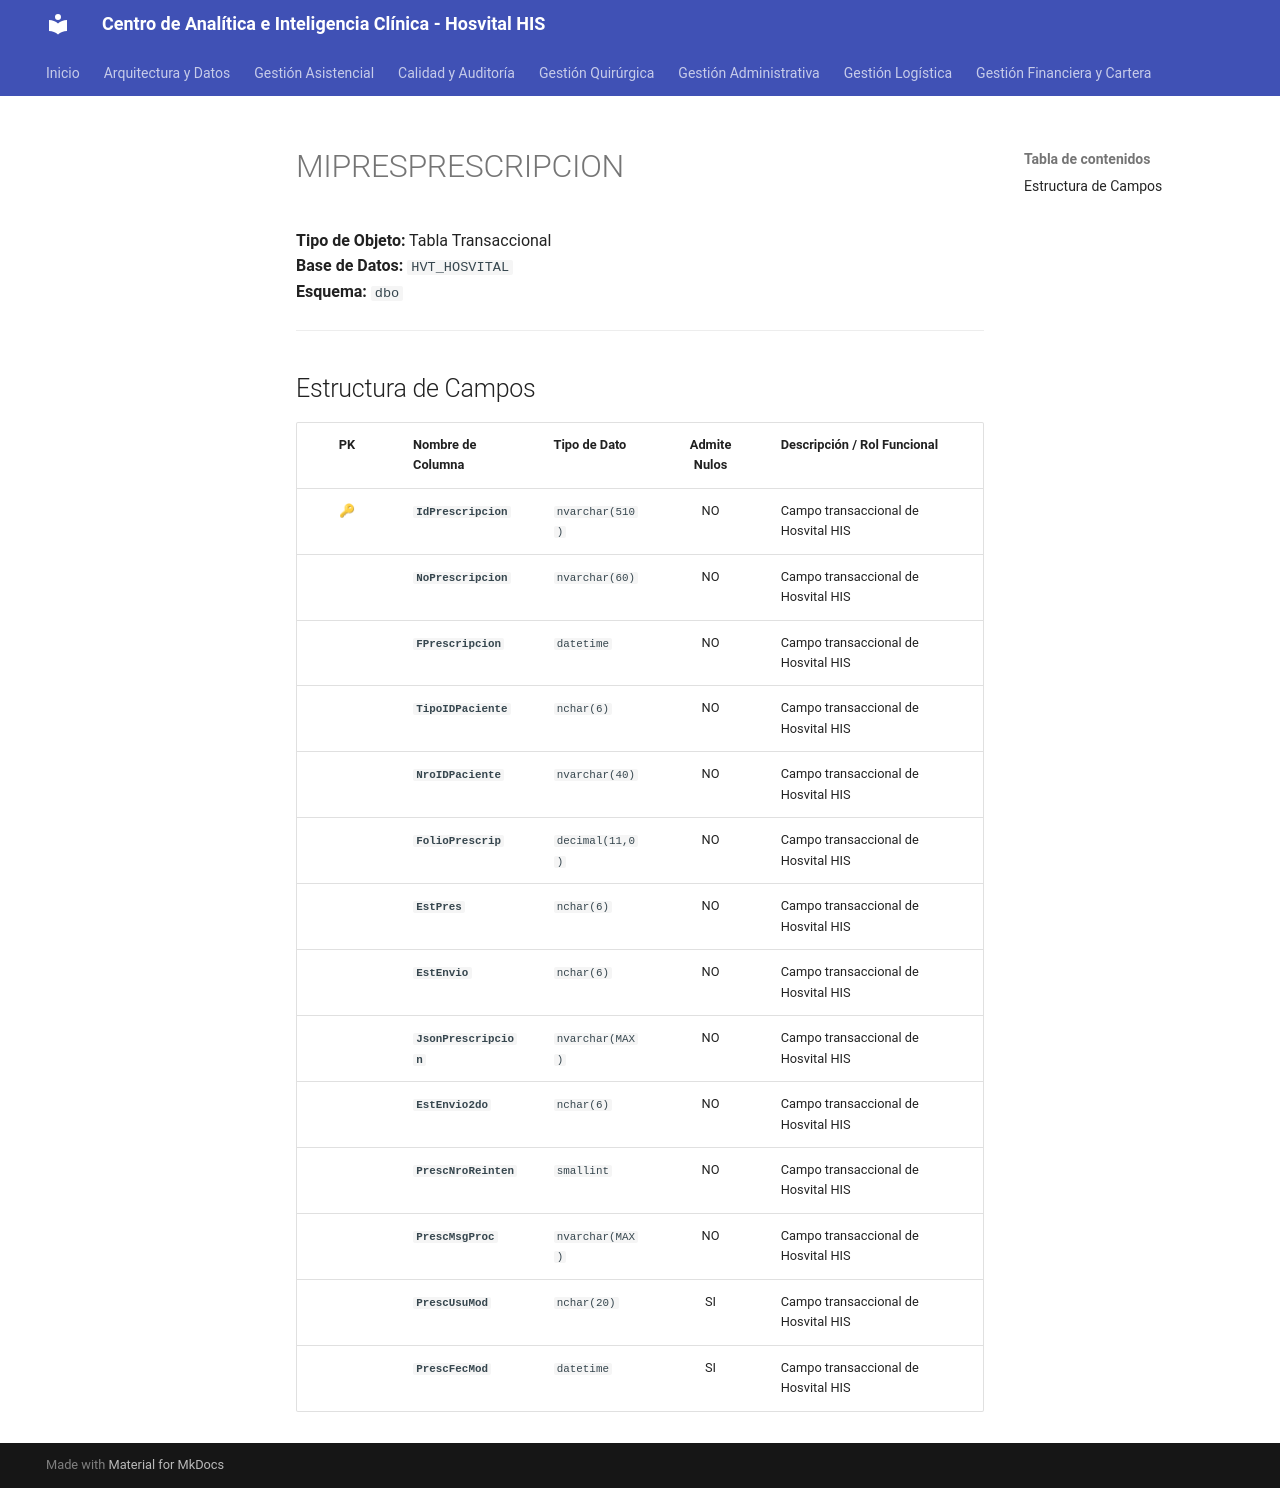

repository: SoporteSaludtech/superset-docs · page: diccionario-general/MIPRESPRESCRIPCION/index.html · generator: mkdocs

# MIPRESPRESCRIPCION

**Tipo de Objeto:** Tabla Transaccional  
**Base de Datos:** `HVT_HOSVITAL`  
**Esquema:** `dbo`

---

## Estructura de Campos

| PK | Nombre de Columna | Tipo de Dato | Admite Nulos | Descripción / Rol Funcional |
| :-: | :--- | :--- | :-: | :--- |
| 🔑 | **`IdPrescripcion`** | `nvarchar(510)` | NO | Campo transaccional de Hosvital HIS |
|  | **`NoPrescripcion`** | `nvarchar(60)` | NO | Campo transaccional de Hosvital HIS |
|  | **`FPrescripcion`** | `datetime` | NO | Campo transaccional de Hosvital HIS |
|  | **`TipoIDPaciente`** | `nchar(6)` | NO | Campo transaccional de Hosvital HIS |
|  | **`NroIDPaciente`** | `nvarchar(40)` | NO | Campo transaccional de Hosvital HIS |
|  | **`FolioPrescrip`** | `decimal(11,0)` | NO | Campo transaccional de Hosvital HIS |
|  | **`EstPres`** | `nchar(6)` | NO | Campo transaccional de Hosvital HIS |
|  | **`EstEnvio`** | `nchar(6)` | NO | Campo transaccional de Hosvital HIS |
|  | **`JsonPrescripcion`** | `nvarchar(MAX)` | NO | Campo transaccional de Hosvital HIS |
|  | **`EstEnvio2do`** | `nchar(6)` | NO | Campo transaccional de Hosvital HIS |
|  | **`PrescNroReinten`** | `smallint` | NO | Campo transaccional de Hosvital HIS |
|  | **`PrescMsgProc`** | `nvarchar(MAX)` | NO | Campo transaccional de Hosvital HIS |
|  | **`PrescUsuMod`** | `nchar(20)` | SI | Campo transaccional de Hosvital HIS |
|  | **`PrescFecMod`** | `datetime` | SI | Campo transaccional de Hosvital HIS |
